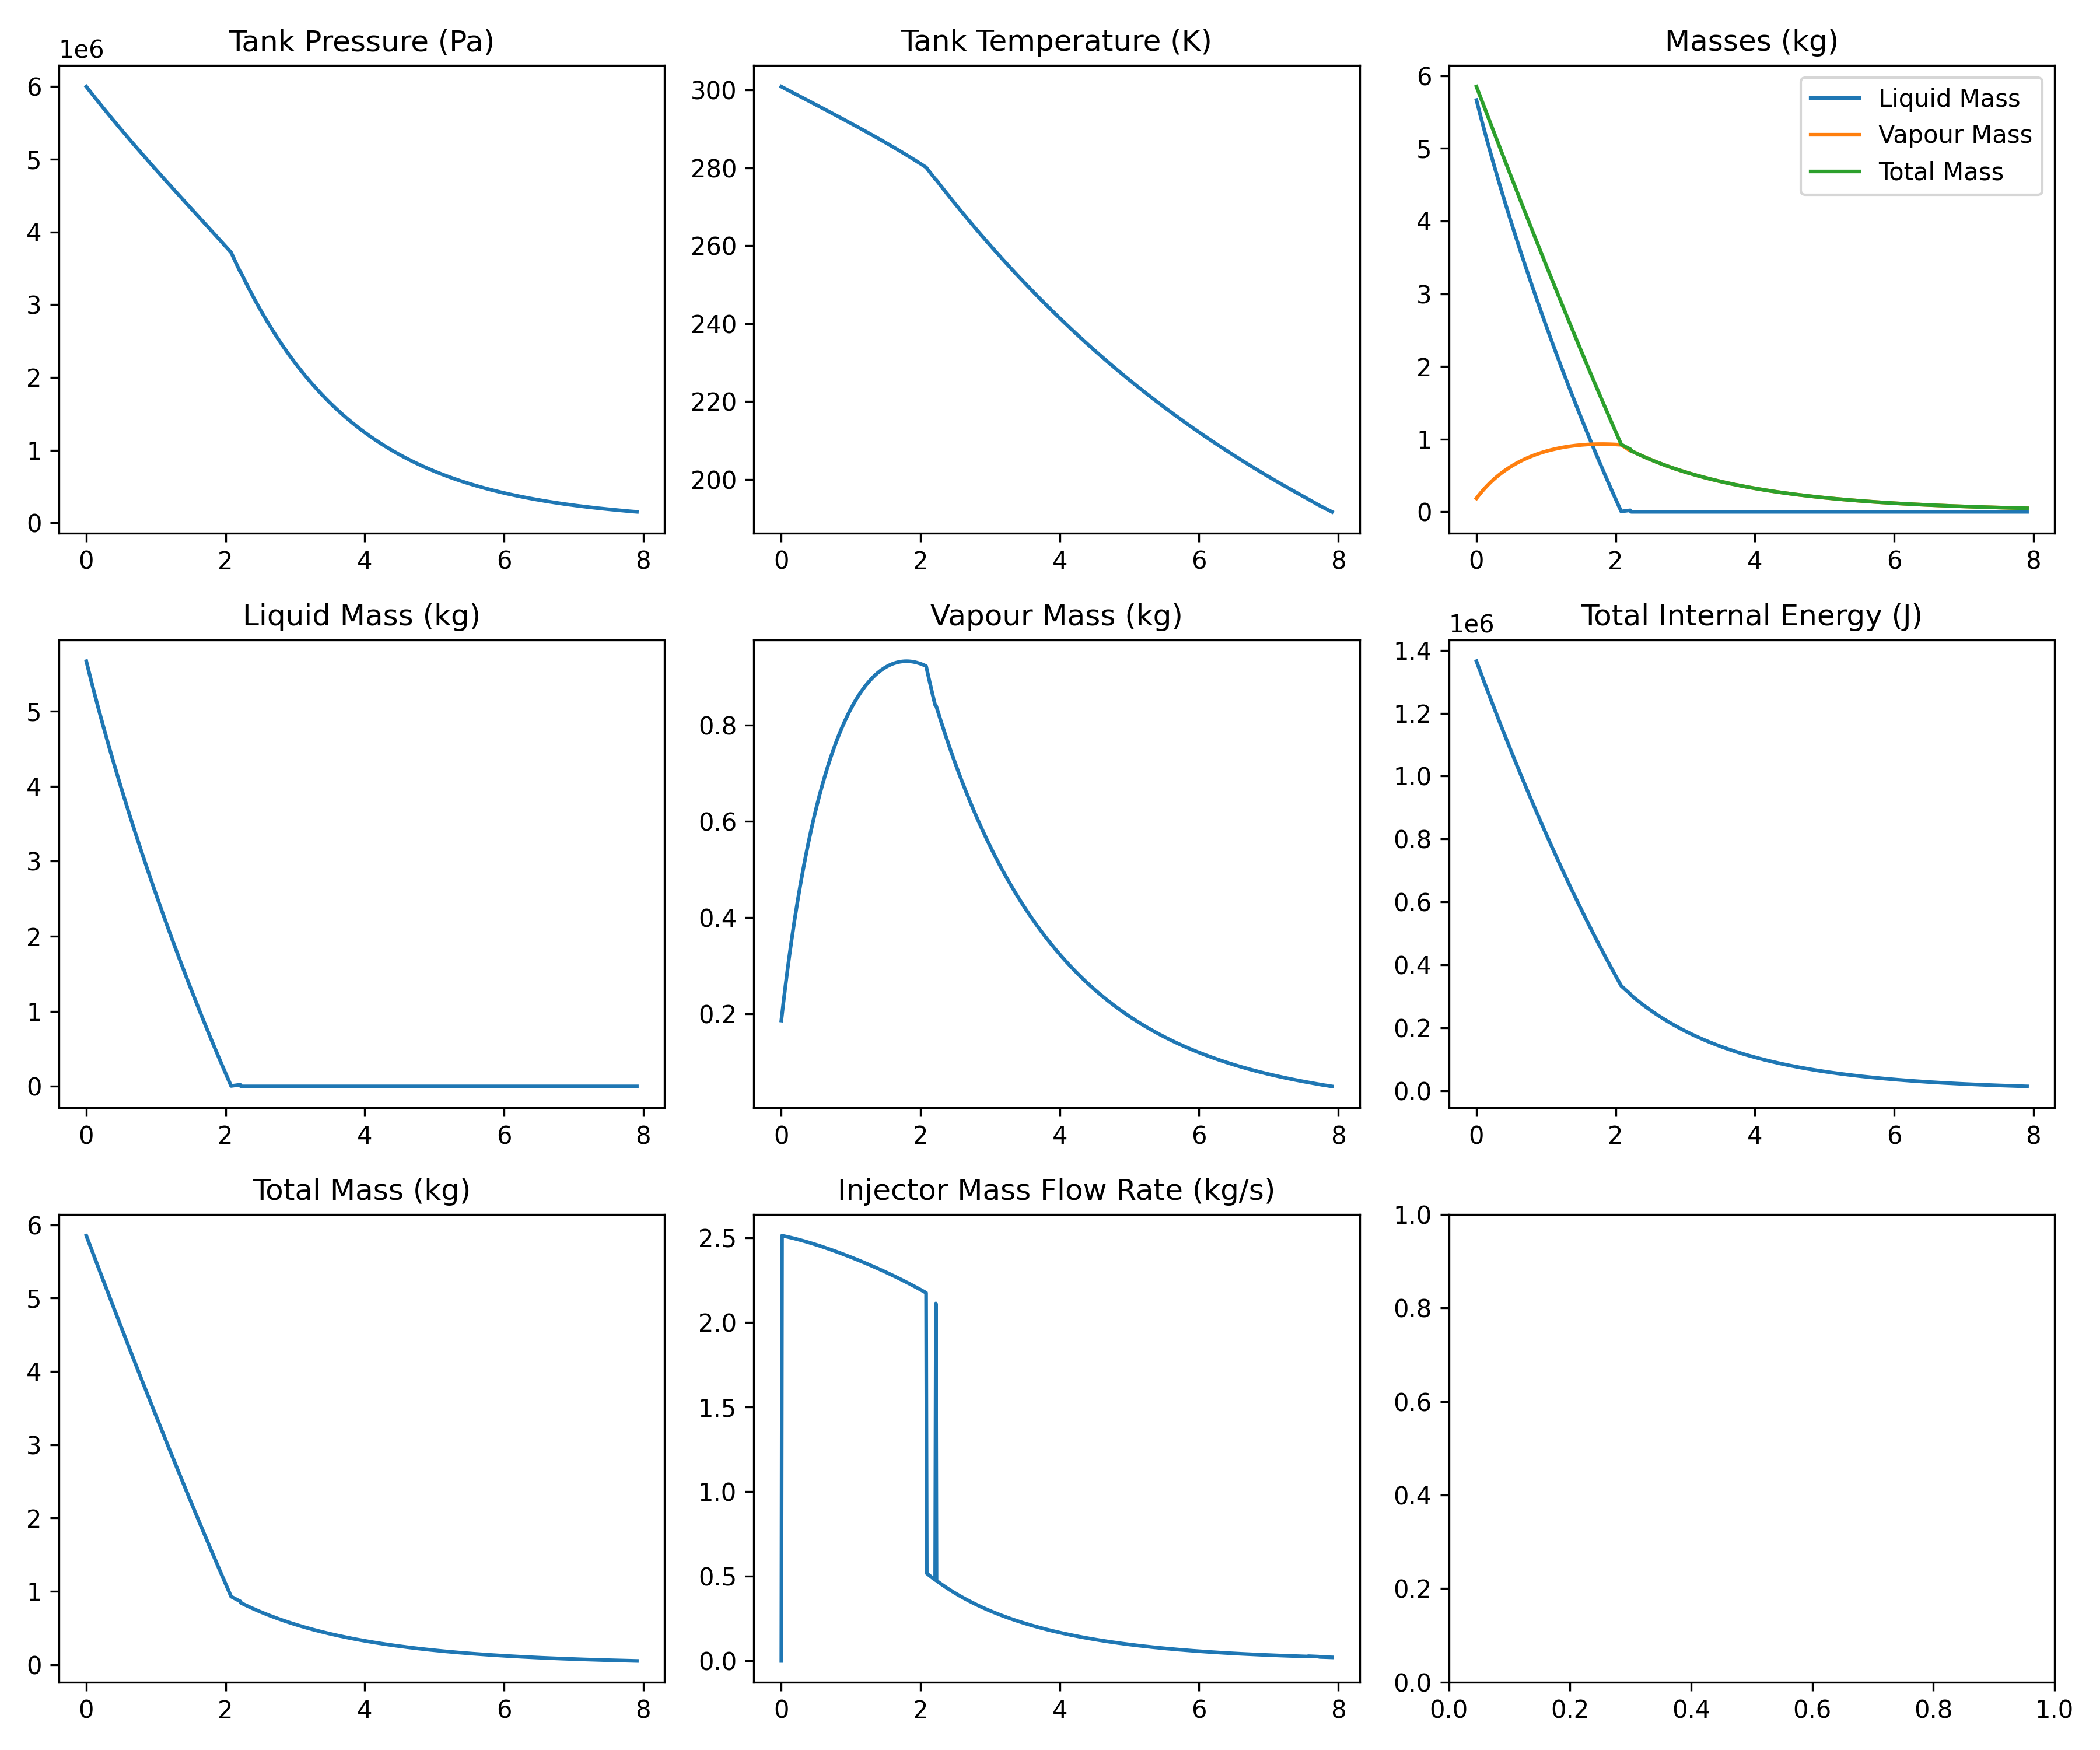

The data file committed next to this chart (first rows):
time_s, pressure_bar, temperature_k, liquid_mass_kg, vapour_mass_kg, total_mass_kg, injector_mdot_kg_s, total_internal_energy_j
0.00, 60.00, 300.9, 5.66, 0.19, 5.85, 0.00, 1365401
0.01, 59.88, 300.8, 5.63, 0.20, 5.82, 2.51, 1359418
0.02, 59.75, 300.7, 5.59, 0.21, 5.80, 2.51, 1353445
0.03, 59.63, 300.6, 5.55, 0.22, 5.77, 2.51, 1347481
0.04, 59.51, 300.5, 5.51, 0.24, 5.75, 2.51, 1341528
0.05, 59.39, 300.4, 5.48, 0.25, 5.72, 2.51, 1335586
0.06, 59.27, 300.3, 5.44, 0.26, 5.70, 2.51, 1329653
0.07, 59.14, 300.2, 5.40, 0.27, 5.67, 2.51, 1323730
0.08, 59.02, 300.1, 5.37, 0.28, 5.65, 2.51, 1317818
0.09, 58.90, 300, 5.33, 0.29, 5.62, 2.50, 1311915
0.10, 58.78, 299.9, 5.30, 0.30, 5.60, 2.50, 1306023
0.11, 58.66, 299.8, 5.26, 0.31, 5.57, 2.50, 1300141
0.12, 58.54, 299.7, 5.22, 0.32, 5.55, 2.50, 1294269
0.13, 58.42, 299.6, 5.19, 0.34, 5.52, 2.50, 1288407
0.14, 58.30, 299.6, 5.15, 0.35, 5.50, 2.50, 1282555
0.15, 58.18, 299.5, 5.12, 0.36, 5.47, 2.50, 1276713
0.16, 58.06, 299.4, 5.08, 0.37, 5.45, 2.50, 1270881
0.17, 57.94, 299.3, 5.05, 0.38, 5.42, 2.50, 1265059
0.18, 57.82, 299.2, 5.01, 0.38, 5.40, 2.50, 1259248
0.19, 57.70, 299.1, 4.98, 0.39, 5.37, 2.50, 1253446
0.20, 57.58, 299, 4.95, 0.40, 5.35, 2.49, 1247655
0.21, 57.46, 298.9, 4.91, 0.41, 5.32, 2.49, 1241873
0.22, 57.34, 298.8, 4.88, 0.42, 5.30, 2.49, 1236102
0.23, 57.23, 298.7, 4.84, 0.43, 5.27, 2.49, 1230340
0.24, 57.11, 298.6, 4.81, 0.44, 5.25, 2.49, 1224589
0.25, 56.99, 298.5, 4.78, 0.45, 5.22, 2.49, 1218847
0.26, 56.87, 298.4, 4.74, 0.46, 5.20, 2.49, 1213116
0.27, 56.75, 298.3, 4.71, 0.46, 5.18, 2.49, 1207395
0.28, 56.64, 298.2, 4.68, 0.47, 5.15, 2.49, 1201683
0.29, 56.52, 298.1, 4.64, 0.48, 5.13, 2.48, 1195982
0.30, 56.40, 298.1, 4.61, 0.49, 5.10, 2.48, 1190290
0.31, 56.28, 298, 4.58, 0.50, 5.08, 2.48, 1184609
0.32, 56.17, 297.9, 4.55, 0.50, 5.05, 2.48, 1178937
0.33, 56.05, 297.8, 4.51, 0.51, 5.03, 2.48, 1173276
0.34, 55.93, 297.7, 4.48, 0.52, 5.00, 2.48, 1167624
0.35, 55.82, 297.6, 4.45, 0.53, 4.98, 2.48, 1161982
0.36, 55.70, 297.5, 4.42, 0.53, 4.95, 2.48, 1156351
0.37, 55.59, 297.4, 4.39, 0.54, 4.93, 2.47, 1150729
0.38, 55.47, 297.3, 4.35, 0.55, 4.90, 2.47, 1145117
0.39, 55.35, 297.2, 4.32, 0.56, 4.88, 2.47, 1139515
0.40, 55.24, 297.1, 4.29, 0.56, 4.85, 2.47, 1133923
0.41, 55.12, 297, 4.26, 0.57, 4.83, 2.47, 1128341
0.42, 55.01, 296.9, 4.23, 0.58, 4.80, 2.47, 1122769
0.43, 54.89, 296.8, 4.20, 0.58, 4.78, 2.47, 1117207
0.44, 54.78, 296.7, 4.16, 0.59, 4.75, 2.47, 1111654
0.45, 54.66, 296.6, 4.13, 0.60, 4.73, 2.47, 1106112
0.46, 54.55, 296.6, 4.10, 0.60, 4.70, 2.46, 1100579
0.47, 54.44, 296.5, 4.07, 0.61, 4.68, 2.46, 1095056
0.48, 54.32, 296.4, 4.04, 0.61, 4.66, 2.46, 1089544
0.49, 54.21, 296.3, 4.01, 0.62, 4.63, 2.46, 1084041
0.50, 54.09, 296.2, 3.98, 0.63, 4.61, 2.46, 1078547
0.51, 53.98, 296.1, 3.95, 0.63, 4.58, 2.46, 1073064
0.52, 53.87, 296, 3.92, 0.64, 4.56, 2.46, 1067591
0.53, 53.75, 295.9, 3.89, 0.64, 4.53, 2.45, 1062127
0.54, 53.64, 295.8, 3.86, 0.65, 4.51, 2.45, 1056673
0.55, 53.53, 295.7, 3.83, 0.65, 4.48, 2.45, 1051229
0.56, 53.41, 295.6, 3.80, 0.66, 4.46, 2.45, 1045795
0.57, 53.30, 295.5, 3.77, 0.67, 4.43, 2.45, 1040371
0.58, 53.19, 295.4, 3.74, 0.67, 4.41, 2.45, 1034957
0.59, 53.08, 295.3, 3.71, 0.68, 4.39, 2.45, 1029552
... 732 more rows
